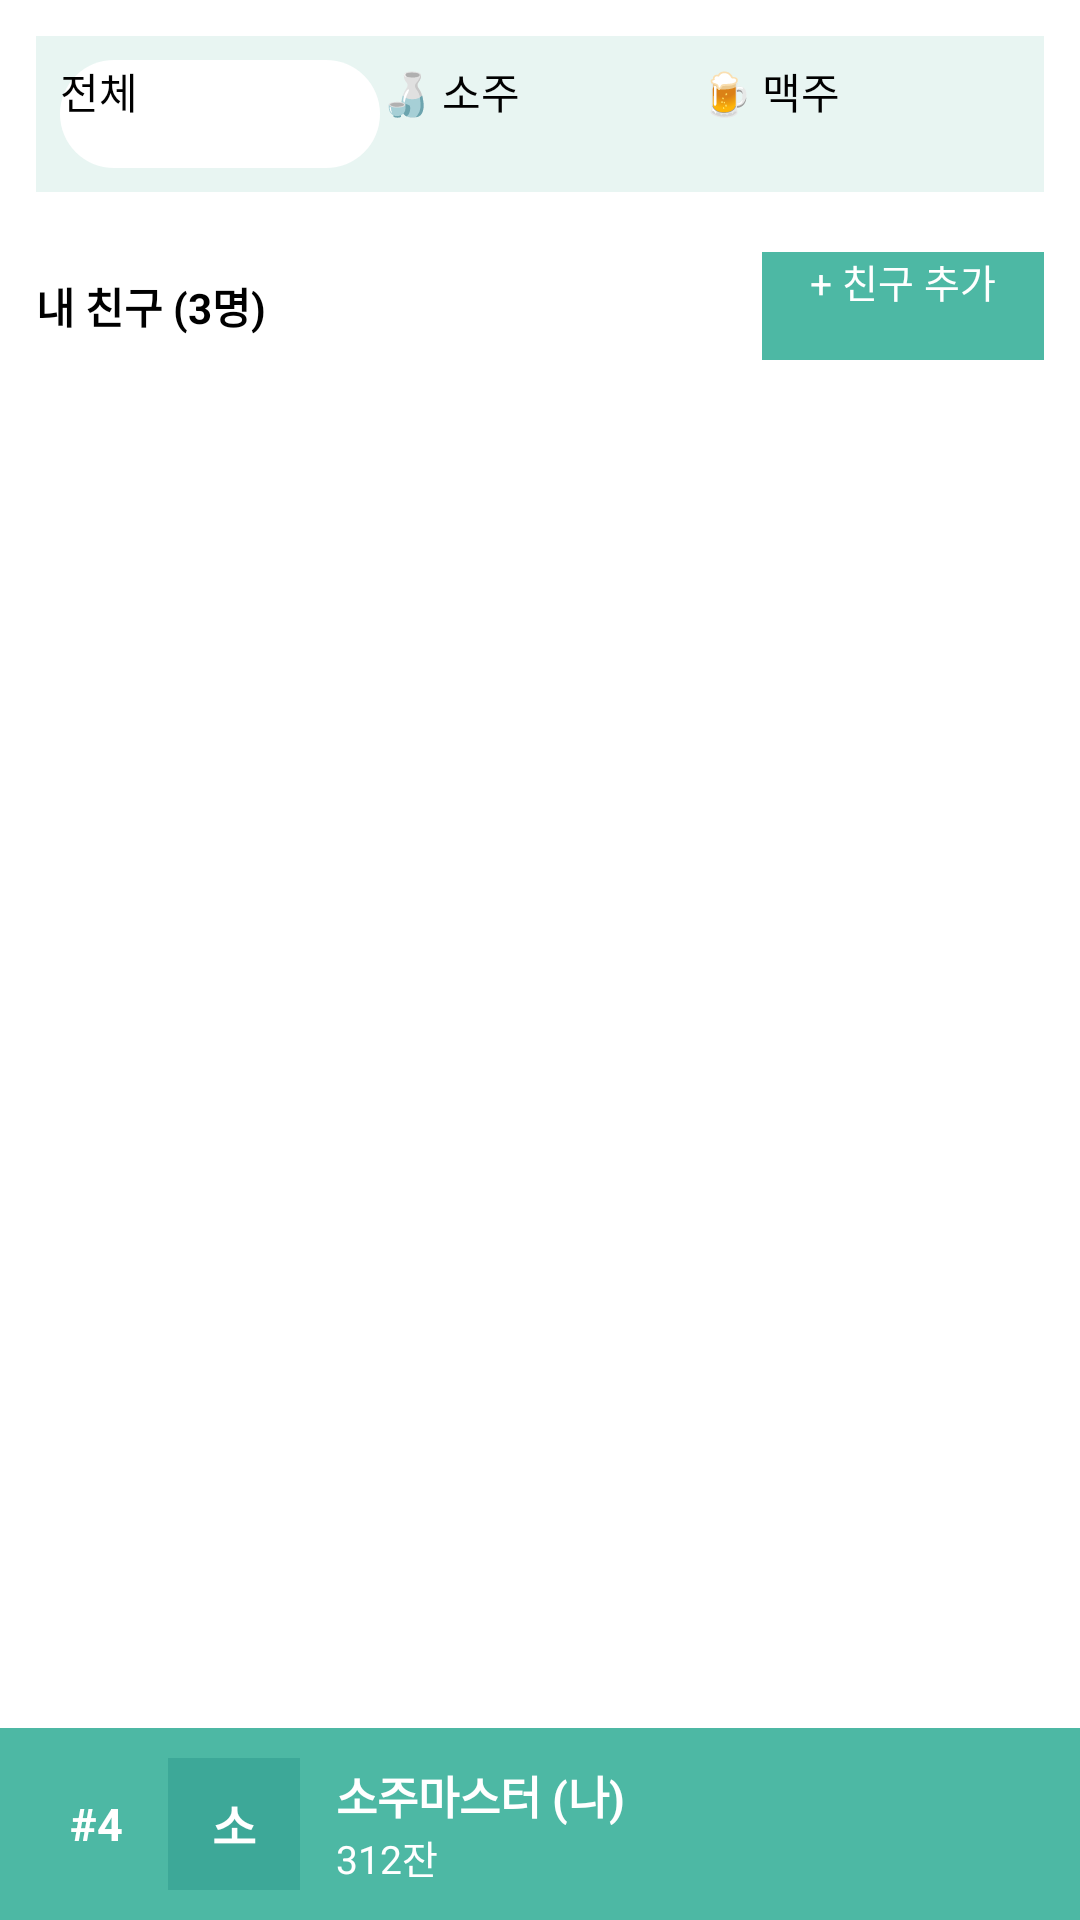

Produce the Android XML layout that renders to this screen, including the resource entries it uses.
<!-- AndroidManifest.xml: application theme Theme.Janjan -->
<!-- res/layout/fragment_friend_ranking.xml -->
<?xml version="1.0" encoding="utf-8"?>
<LinearLayout xmlns:android="http://schemas.android.com/apk/res/android"
    android:layout_width="match_parent"
    android:layout_height="match_parent"
    android:orientation="vertical"
    android:background="#FFFFFF">

    
    <LinearLayout
        android:layout_width="match_parent"
        android:layout_height="52dp"
        android:orientation="horizontal"
        android:padding="8dp"
        android:background="#E8F5F2"
        android:layout_margin="12dp"
        android:gravity="center">

        <Button
            android:id="@+id/btnAll"
            android:layout_width="0dp"
            android:layout_height="match_parent"
            android:layout_weight="1"
            android:text="전체"
            android:textSize="14sp"
            android:background="@drawable/btn_filter_selected"/>

        <Button
            android:id="@+id/btnSoju"
            android:layout_width="0dp"
            android:layout_height="match_parent"
            android:layout_weight="1"
            android:text="🍶 소주"
            android:textSize="14sp"
            android:background="@drawable/btn_filter_unselected"/>

        <Button
            android:id="@+id/btnBeer"
            android:layout_width="0dp"
            android:layout_height="match_parent"
            android:layout_weight="1"
            android:text="🍺 맥주"
            android:textSize="14sp"
            android:background="@drawable/btn_filter_unselected"/>

    </LinearLayout>

    
    <TextView
        android:id="@+id/tvFriendRequestCount"
        android:layout_width="wrap_content"
        android:layout_height="wrap_content"
        android:text="받은 친구 요청 (2)"
        android:textSize="14sp"
        android:textStyle="bold"
        android:paddingHorizontal="12dp"
        android:paddingBottom="8dp"
        android:visibility="gone"/>

    <LinearLayout
        android:id="@+id/layoutFriendRequests"
        android:layout_width="match_parent"
        android:layout_height="wrap_content"
        android:orientation="vertical"
        android:paddingHorizontal="12dp"/>

    
    <LinearLayout
        android:layout_width="match_parent"
        android:layout_height="wrap_content"
        android:orientation="horizontal"
        android:paddingHorizontal="12dp"
        android:paddingVertical="8dp"
        android:gravity="center_vertical">

        <TextView
            android:id="@+id/tvFriendCount"
            android:layout_width="0dp"
            android:layout_height="wrap_content"
            android:layout_weight="1"
            android:text="내 친구 (3명)"
            android:textSize="14sp"
            android:textStyle="bold"/>

        <Button
            android:id="@+id/btnAddFriend"
            android:layout_width="wrap_content"
            android:layout_height="36dp"
            android:text="+ 친구 추가"
            android:textSize="13sp"
            android:textColor="#FFFFFF"
            android:background="#4DB8A4"
            android:paddingHorizontal="16dp"/>

    </LinearLayout>

    
    <androidx.recyclerview.widget.RecyclerView
        android:id="@+id/rvFriendRanking"
        android:layout_width="match_parent"
        android:layout_height="0dp"
        android:layout_weight="1"
        android:paddingHorizontal="12dp"
        android:clipToPadding="false"/>

    
    <LinearLayout
        android:id="@+id/layoutMyCard"
        android:layout_width="match_parent"
        android:layout_height="64dp"
        android:orientation="horizontal"
        android:gravity="center_vertical"
        android:paddingHorizontal="16dp"
        android:background="#4DB8A4">

        <TextView
            android:id="@+id/tvMyRank"
            android:layout_width="32dp"
            android:layout_height="wrap_content"
            android:text="#4"
            android:textSize="15sp"
            android:textStyle="bold"
            android:textColor="#FFFFFF"
            android:gravity="center"/>

        <TextView
            android:id="@+id/tvMyProfileInitial"
            android:layout_width="44dp"
            android:layout_height="44dp"
            android:layout_marginStart="8dp"
            android:gravity="center"
            android:text="소"
            android:textColor="#FFFFFF"
            android:textSize="16sp"
            android:textStyle="bold"
            android:background="#3DA898"/>

        <LinearLayout
            android:layout_width="0dp"
            android:layout_height="wrap_content"
            android:layout_weight="1"
            android:orientation="vertical"
            android:layout_marginStart="12dp">

            <TextView
                android:id="@+id/tvMyNickname"
                android:layout_width="wrap_content"
                android:layout_height="wrap_content"
                android:text="소주마스터 (나)"
                android:textSize="15sp"
                android:textStyle="bold"
                android:textColor="#FFFFFF"/>

            <TextView
                android:id="@+id/tvMyCups"
                android:layout_width="wrap_content"
                android:layout_height="wrap_content"
                android:text="312잔"
                android:textSize="13sp"
                android:textColor="#FFFFFF"/>

        </LinearLayout>

    </LinearLayout>

</LinearLayout>
<!-- resources referenced by this layout -->
<resources>
  <!-- drawable btn_filter_selected (drawable) -->
  <?xml version="1.0" encoding="utf-8"?>
  <shape xmlns:android="http://schemas.android.com/apk/res/android"
      android:shape="rectangle">
  
      <solid android:color="#FFFFFF"/>
      <corners android:radius="24dp"/>
  
  </shape>
  <!-- drawable btn_filter_unselected (drawable) -->
  <?xml version="1.0" encoding="utf-8"?>
  <shape xmlns:android="http://schemas.android.com/apk/res/android"
      android:shape="rectangle">
  
      <solid android:color="@android:color/transparent"/>
      <corners android:radius="24dp"/>
  
  </shape>
</resources>
